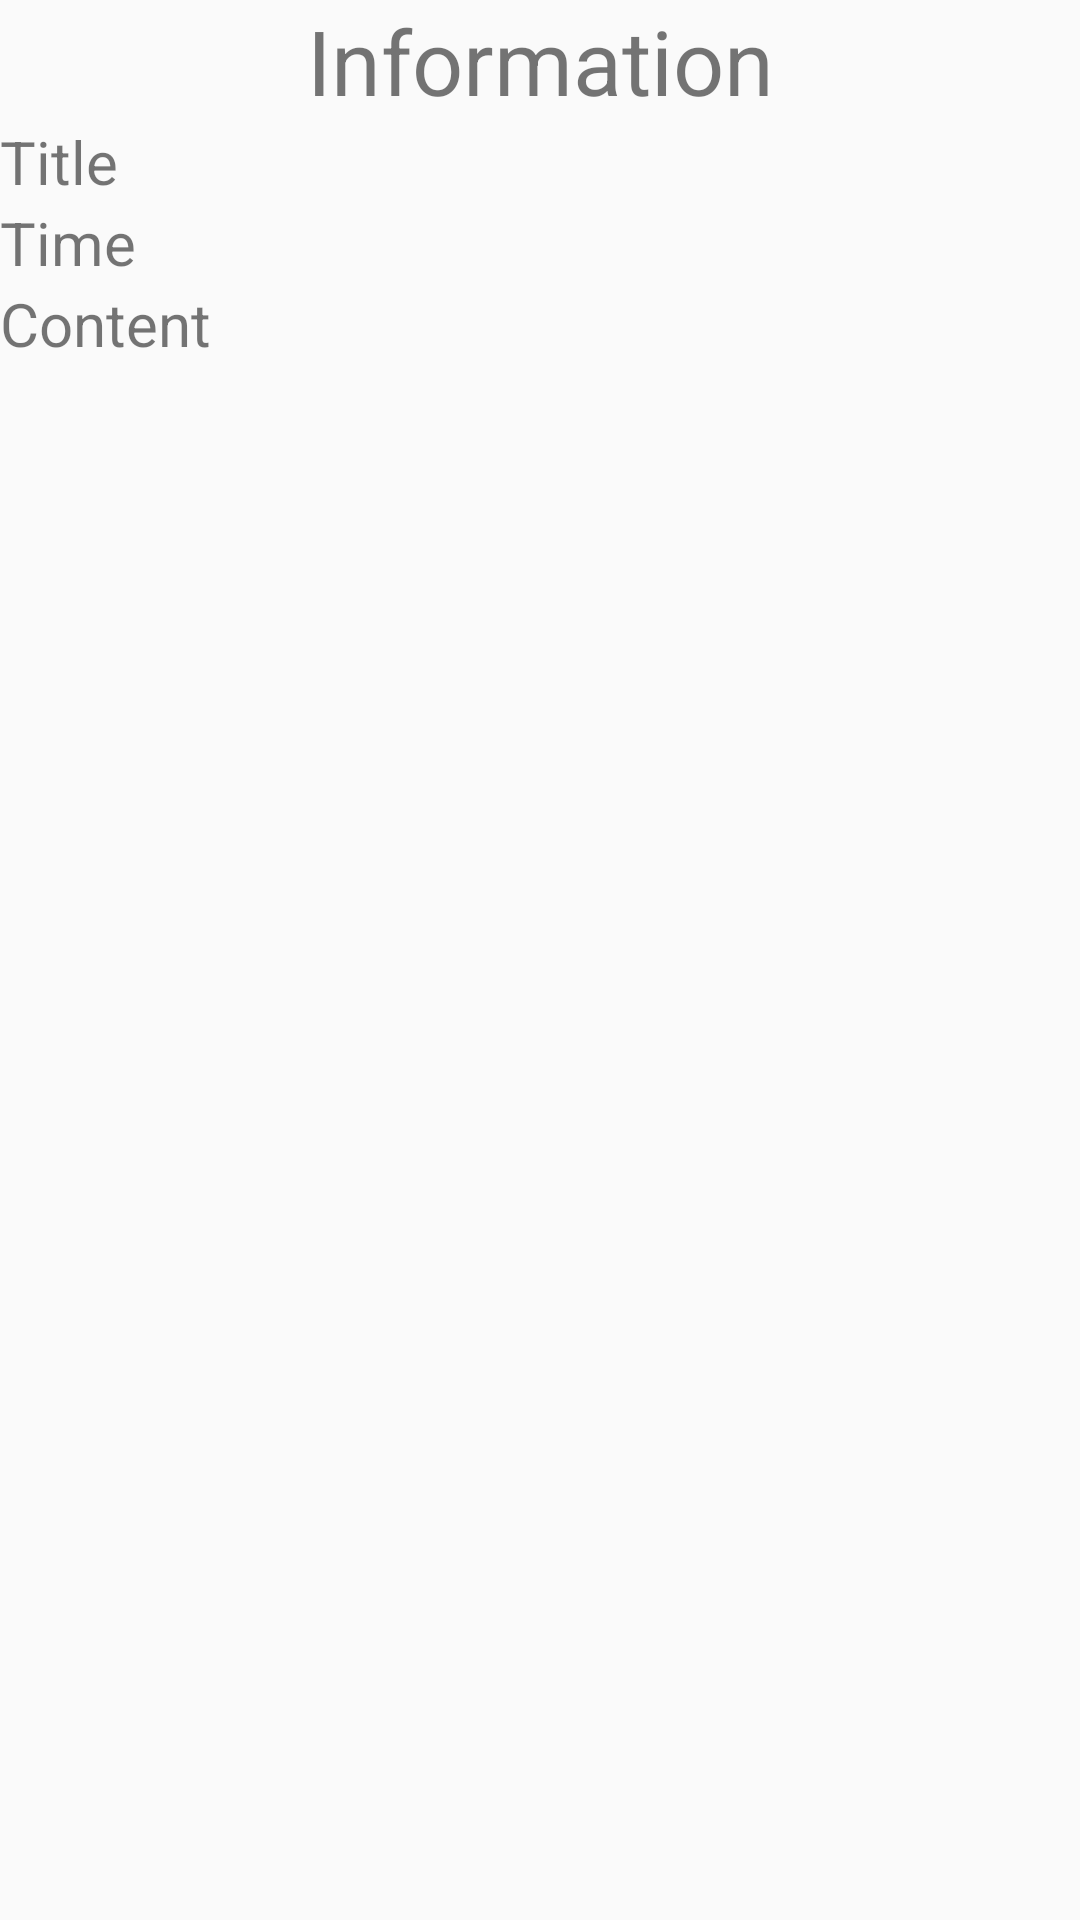

This screen was rendered from an Android layout file. Write that file and the resources it references.
<!-- AndroidManifest.xml: application theme AppTheme -->
<!-- res/layout/activity_infor_note.xml -->
<?xml version="1.0" encoding="utf-8"?>
<LinearLayout xmlns:android="http://schemas.android.com/apk/res/android"
    xmlns:app="http://schemas.android.com/apk/res-auto"
    xmlns:tools="http://schemas.android.com/tools"
    android:layout_width="match_parent"
    android:layout_height="match_parent"
    android:orientation="vertical"
    tools:context="com.edu.thanhnam.noteweek3.InforNoteActivity">

  <TextView
      android:layout_width="match_parent"
      android:layout_height="wrap_content"
      android:gravity="center"
      android:text="@string/infor"
      android:textSize="30sp" />

  <LinearLayout
      android:layout_width="match_parent"
      android:layout_height="wrap_content"
      android:orientation="horizontal">

    <TextView
        style="@style/mytext"
        android:layout_width="90dp"
        android:layout_height="wrap_content"
        android:layout_gravity="center"
        android:text="@string/title" />

    <RelativeLayout
        android:layout_width="match_parent"
        android:layout_height="wrap_content">

      <TextView
          android:id="@+id/txt_title"
          style="@style/mytext"
          android:layout_width="match_parent"
          android:layout_height="wrap_content" />

      <EditText
          android:id="@+id/edt_title"
          android:layout_width="match_parent"
          android:layout_height="wrap_content"
          android:visibility="gone" />
    </RelativeLayout>

  </LinearLayout>

  <LinearLayout
      android:layout_width="match_parent"
      android:layout_height="wrap_content"
      android:orientation="horizontal">

    <TextView
        style="@style/mytext"
        android:layout_width="90dp"
        android:layout_height="wrap_content"
        android:layout_gravity="center"
        android:text="@string/time" />

    <RelativeLayout
        android:layout_width="match_parent"
        android:layout_height="wrap_content">

      <TextView
          android:id="@+id/txt_time"
          style="@style/mytext"
          android:layout_width="match_parent"
          android:layout_height="wrap_content"
          android:editable="false"
          android:focusable="false"
          android:focusableInTouchMode="false"
          android:inputType="none" />

      <EditText
          android:id="@+id/edt_time"
          android:layout_width="match_parent"
          android:layout_height="wrap_content"
          android:editable="false"
          android:focusable="false"
          android:focusableInTouchMode="false"
          android:inputType="none"
          android:visibility="gone" />
    </RelativeLayout>

  </LinearLayout>

  <LinearLayout
      android:layout_width="match_parent"
      android:layout_height="wrap_content"
      android:orientation="horizontal">

    <TextView
        style="@style/mytext"
        android:layout_width="90dp"
        android:layout_height="wrap_content"
        android:layout_gravity="center"
        android:text="@string/content" />

    <RelativeLayout
        android:layout_width="match_parent"
        android:layout_height="wrap_content">

      <TextView
          android:id="@+id/txt_content"
          style="@style/mytext"
          android:layout_width="match_parent"
          android:layout_height="wrap_content" />

      <EditText
          android:id="@+id/edt_content"
          android:layout_width="match_parent"
          android:layout_height="wrap_content"
          android:visibility="gone" />
    </RelativeLayout>


  </LinearLayout>

  <Button
      android:id="@+id/btn_ok"
      android:layout_width="wrap_content"
      android:layout_height="wrap_content"
      android:layout_gravity="center"
      android:text="ok"
      android:visibility="gone" />
</LinearLayout>
<!-- resources referenced by this layout -->
<resources>
  <string name="content">Content </string>
  <string name="infor">Information</string>
  <string name="time">Time       </string>
  <string name="title">Title     </string>
  <style name="mytext">
          <item name="android:textSize">20sp</item>
      </style>
  <style name="AppTheme" parent="Theme.AppCompat.Light.DarkActionBar">
          
          <item name="colorPrimary">@color/colorPrimary</item>
          <item name="colorPrimaryDark">@color/colorPrimaryDark</item>
          <item name="colorAccent">@color/colorAccent</item>
      </style>
  <!-- not gathered from this repository: default colours our renderer supplied (Android Studio template values) -->
  <color name="colorPrimary">#FF6200EE</color>
  <color name="colorPrimaryDark">#FF3700B3</color>
  <color name="colorAccent">#FF03DAC5</color>
</resources>
